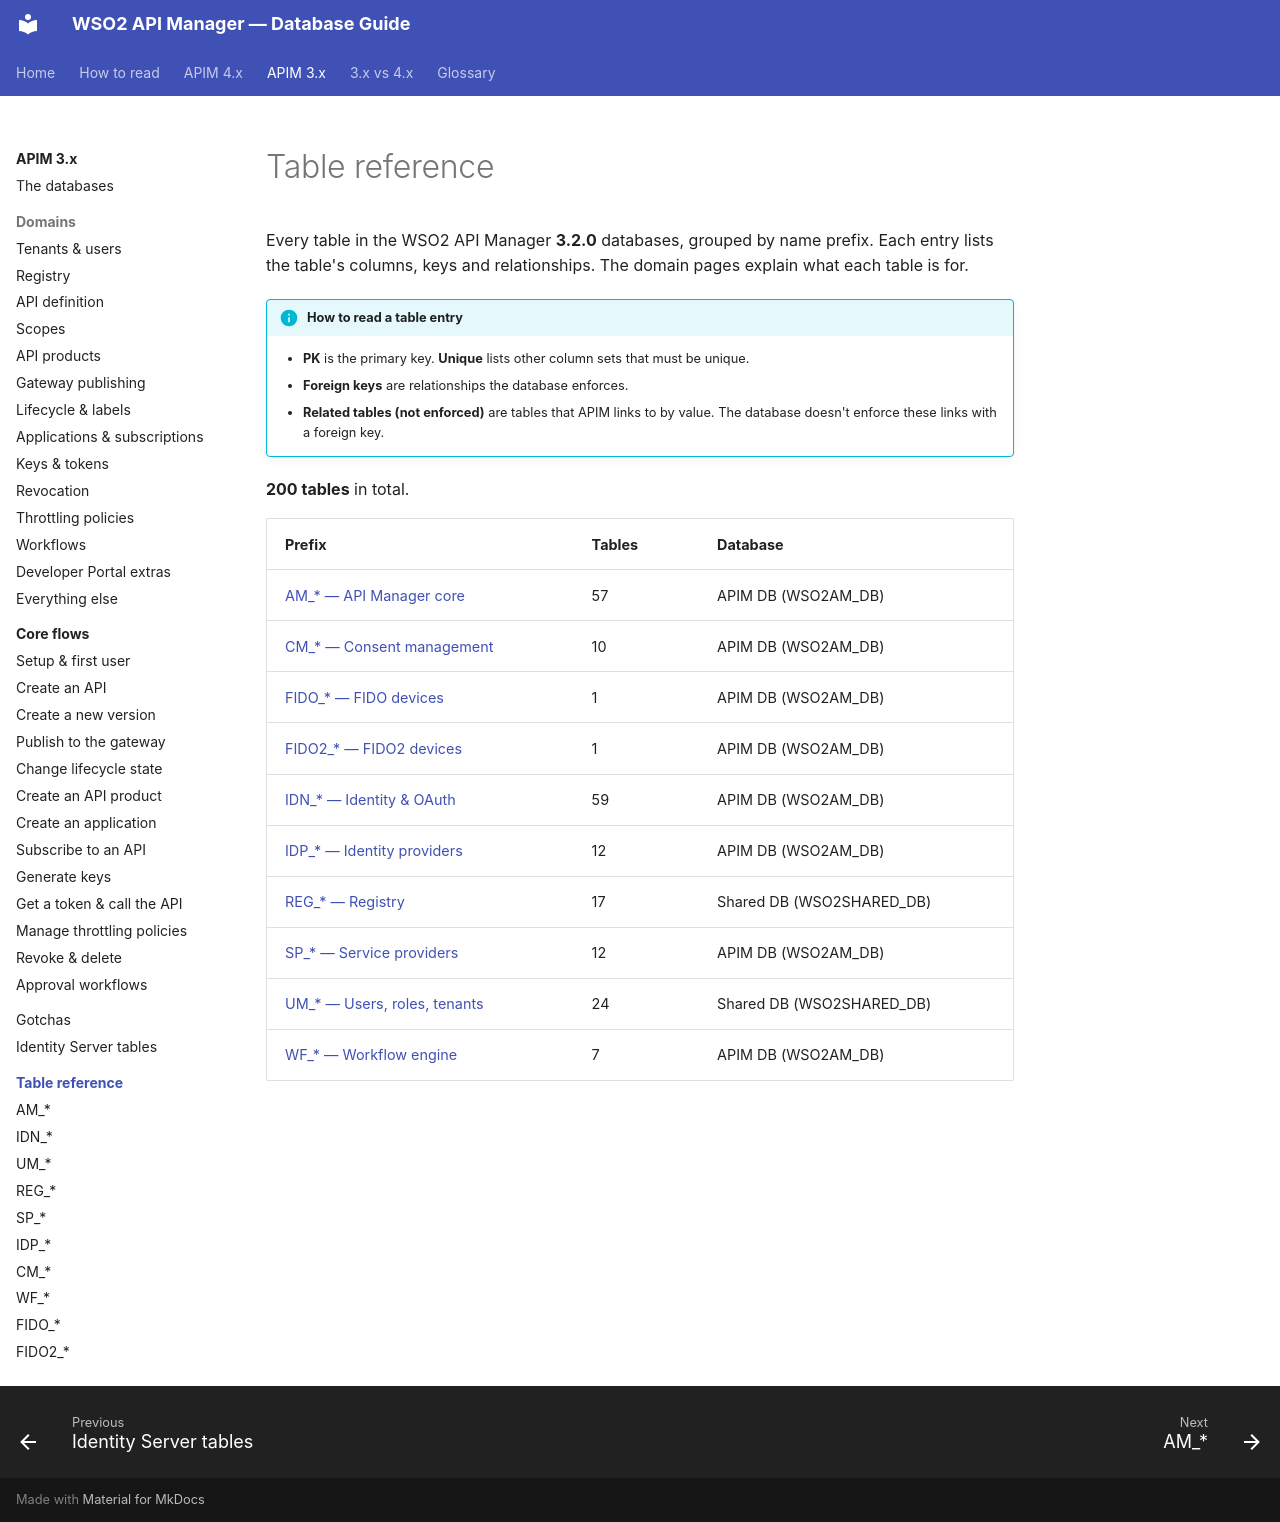

repository: SaviNimz/apim-db-docs · page: apim-3/reference/index.html · generator: mkdocs

# Table reference

Every table in the WSO2 API Manager **3.2.0** databases, grouped by name prefix. Each entry lists the table's columns, keys and relationships. The domain pages explain what each table is for.

!!! info "How to read a table entry"
    - **PK** is the primary key. **Unique** lists other column sets that must be unique.
    - **Foreign keys** are relationships the database enforces.
    - **Related tables (not enforced)** are tables that APIM links to by value. The database doesn't enforce these links with a foreign key.

**200 tables** in total.

| Prefix | Tables | Database |
|---|---|---|
| [AM_* — API Manager core](am.md) | 57 | APIM DB (WSO2AM_DB) |
| [CM_* — Consent management](cm.md) | 10 | APIM DB (WSO2AM_DB) |
| [FIDO_* — FIDO devices](fido.md) | 1 | APIM DB (WSO2AM_DB) |
| [FIDO2_* — FIDO2 devices](fido2.md) | 1 | APIM DB (WSO2AM_DB) |
| [IDN_* — Identity & OAuth](idn.md) | 59 | APIM DB (WSO2AM_DB) |
| [IDP_* — Identity providers](idp.md) | 12 | APIM DB (WSO2AM_DB) |
| [REG_* — Registry](reg.md) | 17 | Shared DB (WSO2SHARED_DB) |
| [SP_* — Service providers](sp.md) | 12 | APIM DB (WSO2AM_DB) |
| [UM_* — Users, roles, tenants](um.md) | 24 | Shared DB (WSO2SHARED_DB) |
| [WF_* — Workflow engine](wf.md) | 7 | APIM DB (WSO2AM_DB) |
